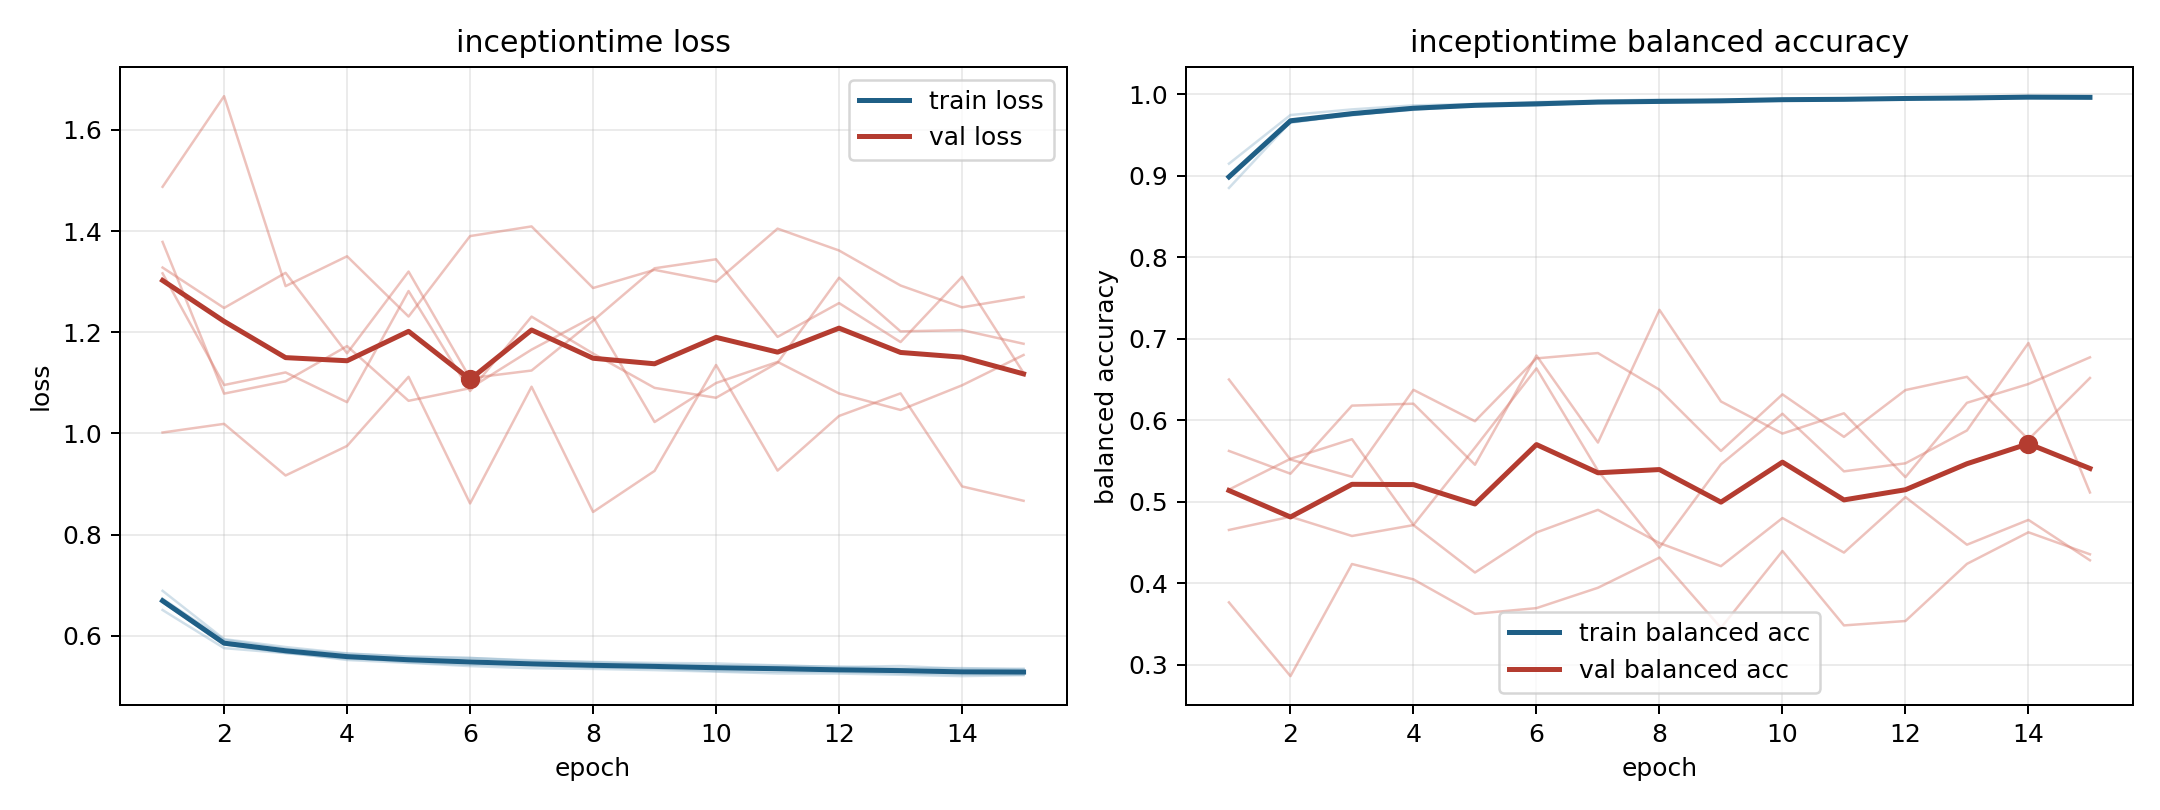

Values plotted in this chart, from the file beside it:
model, fold, epoch, train_loss, train_balanced_accuracy, val_loss, val_balanced_accuracy
inceptiontime, 1, 1, 0.6511, 0.915, 1.488, 0.3765
inceptiontime, 1, 2, 0.5757, 0.9747, 1.667, 0.286
inceptiontime, 1, 3, 0.5658, 0.9816, 1.291, 0.4236
inceptiontime, 1, 4, 0.5546, 0.9866, 1.35, 0.4048
inceptiontime, 1, 5, 0.5516, 0.9882, 1.231, 0.3625
inceptiontime, 1, 6, 0.5466, 0.9907, 1.39, 0.3695
inceptiontime, 1, 7, 0.5433, 0.9922, 1.409, 0.3945
inceptiontime, 1, 8, 0.5404, 0.9938, 1.287, 0.4315
inceptiontime, 1, 9, 0.5395, 0.9926, 1.323, 0.3453
inceptiontime, 1, 10, 0.5379, 0.9939, 1.3, 0.4396
inceptiontime, 1, 11, 0.5379, 0.9936, 1.405, 0.3483
inceptiontime, 1, 12, 0.5325, 0.9963, 1.362, 0.3537
inceptiontime, 1, 13, 0.5317, 0.9956, 1.292, 0.4238
inceptiontime, 1, 14, 0.5285, 0.9978, 1.249, 0.4626
inceptiontime, 1, 15, 0.5283, 0.9972, 1.27, 0.4355
inceptiontime, 2, 1, 0.6665, 0.8972, 1.328, 0.6501
inceptiontime, 2, 2, 0.5828, 0.9664, 1.248, 0.5518
inceptiontime, 2, 3, 0.5664, 0.9751, 1.317, 0.5307
inceptiontime, 2, 4, 0.5577, 0.9811, 1.158, 0.6374
inceptiontime, 2, 5, 0.5476, 0.986, 1.32, 0.5989
inceptiontime, 2, 6, 0.5427, 0.9879, 1.109, 0.676
inceptiontime, 2, 7, 0.5416, 0.9899, 1.124, 0.6826
inceptiontime, 2, 8, 0.5375, 0.9911, 1.223, 0.6376
inceptiontime, 2, 9, 0.5358, 0.9917, 1.327, 0.5624
inceptiontime, 2, 10, 0.5305, 0.9937, 1.344, 0.6319
inceptiontime, 2, 11, 0.5291, 0.9948, 1.191, 0.5797
inceptiontime, 2, 12, 0.5286, 0.995, 1.258, 0.6371
inceptiontime, 2, 13, 0.5257, 0.995, 1.181, 0.6534
inceptiontime, 2, 14, 0.5239, 0.9963, 1.31, 0.5764
inceptiontime, 2, 15, 0.523, 0.9965, 1.12, 0.652
inceptiontime, 3, 1, 0.6733, 0.8993, 1.379, 0.5149
inceptiontime, 3, 2, 0.5923, 0.9652, 1.079, 0.5527
inceptiontime, 3, 3, 0.5746, 0.9758, 1.103, 0.5768
inceptiontime, 3, 4, 0.5648, 0.9832, 1.173, 0.4715
inceptiontime, 3, 5, 0.5591, 0.986, 1.065, 0.5665
inceptiontime, 3, 6, 0.5564, 0.9862, 1.089, 0.6638
inceptiontime, 3, 7, 0.5504, 0.9904, 1.166, 0.5382
inceptiontime, 3, 8, 0.5485, 0.9901, 1.23, 0.4438
inceptiontime, 3, 9, 0.5465, 0.9915, 1.023, 0.546
inceptiontime, 3, 10, 0.5455, 0.9922, 1.1, 0.6081
inceptiontime, 3, 11, 0.5416, 0.9927, 1.142, 0.5374
inceptiontime, 3, 12, 0.5383, 0.9951, 1.079, 0.5472
inceptiontime, 3, 13, 0.5404, 0.9939, 1.046, 0.5876
inceptiontime, 3, 14, 0.5348, 0.9965, 1.095, 0.6949
inceptiontime, 3, 15, 0.5351, 0.9962, 1.155, 0.5114
inceptiontime, 4, 1, 0.689, 0.8852, 1.002, 0.5624
inceptiontime, 4, 2, 0.5935, 0.9661, 1.019, 0.5345
inceptiontime, 4, 3, 0.5779, 0.9753, 0.9169, 0.618
inceptiontime, 4, 4, 0.5654, 0.9819, 0.9754, 0.6204
inceptiontime, 4, 5, 0.5587, 0.9868, 1.112, 0.5455
inceptiontime, 4, 6, 0.5562, 0.9877, 0.8617, 0.6795
inceptiontime, 4, 7, 0.5517, 0.9896, 1.092, 0.5727
inceptiontime, 4, 8, 0.5478, 0.991, 0.8448, 0.7356
inceptiontime, 4, 9, 0.5438, 0.9937, 0.926, 0.6231
inceptiontime, 4, 10, 0.5417, 0.9941, 1.135, 0.5837
inceptiontime, 4, 11, 0.5408, 0.9937, 0.9267, 0.6086
inceptiontime, 4, 12, 0.539, 0.9941, 1.035, 0.5302
inceptiontime, 4, 13, 0.5355, 0.9974, 1.079, 0.6215
inceptiontime, 4, 14, 0.5363, 0.9953, 0.8954, 0.6446
inceptiontime, 4, 15, 0.5336, 0.9962, 0.8669, 0.6773
... 15 more rows
